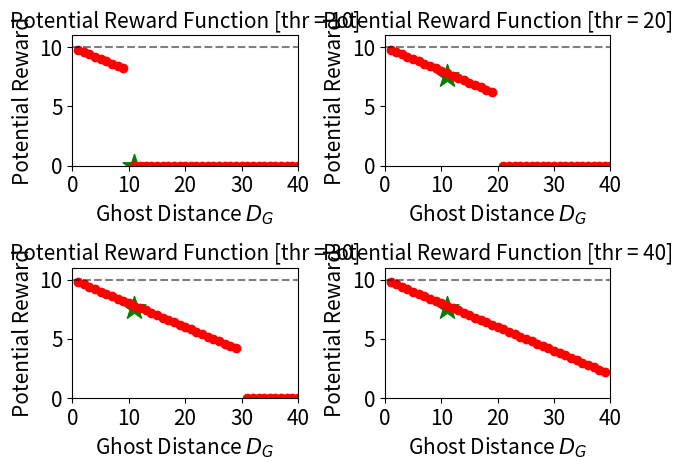

Python code for this plot:
import matplotlib.pyplot as plt
import numpy as np


def rewardFunc(x, thr, reward_amount):
    return [ reward_amount * 1 / each if each < thr else 0 for each in x]

def rewardFunc2(x, thr, reward_amount):
    return [reward_amount * (each - thr)**2 / (1 - thr)**2 if each < thr else 0 for each in x]

def rewardFunc3(x, thr, reward_amount, k):
    return [reward_amount - k * each if each < thr else 0 for each in x]

x = np.arange(1, 41, 1)
for index, thr in enumerate([10, 20, 30, 40]):
    reward_amount = 10
    # y = rewardFunc(x, thr, reward_amount)
    # y = rewardFunc2(x, thr, reward_amount)
    y = rewardFunc3(x, thr, reward_amount, 0.2)
    plt.subplot(2, 2, index + 1)
    plt.title("Potential Reward Function [thr = {}]".format(thr), fontsize=15)


    plt.plot(x[:thr - 1], y[:thr - 1], "ro-", lw = 2, label = "Threshold = {}".format(thr))
    plt.plot(x[thr:], y[thr:], "ro-", lw = 1.5)
    # plt.plot(x, y, "ro-", lw=2, label="Threshold = {}".format(thr))
    plt.plot([0, 40], [reward_amount, reward_amount], "k--", alpha = 0.5)

    plt.scatter([11], y[11],  color="green", s= 300, marker="*")

    plt.ylim(0, 11)
    plt.xlim(0, 40)
    plt.yticks(fontsize = 15)
    plt.xticks(fontsize = 15)

    plt.ylabel("Potential Reward", fontsize = 15)
    plt.xlabel("Ghost Distance $D_G$", fontsize = 15)

plt.tight_layout()
plt.show()